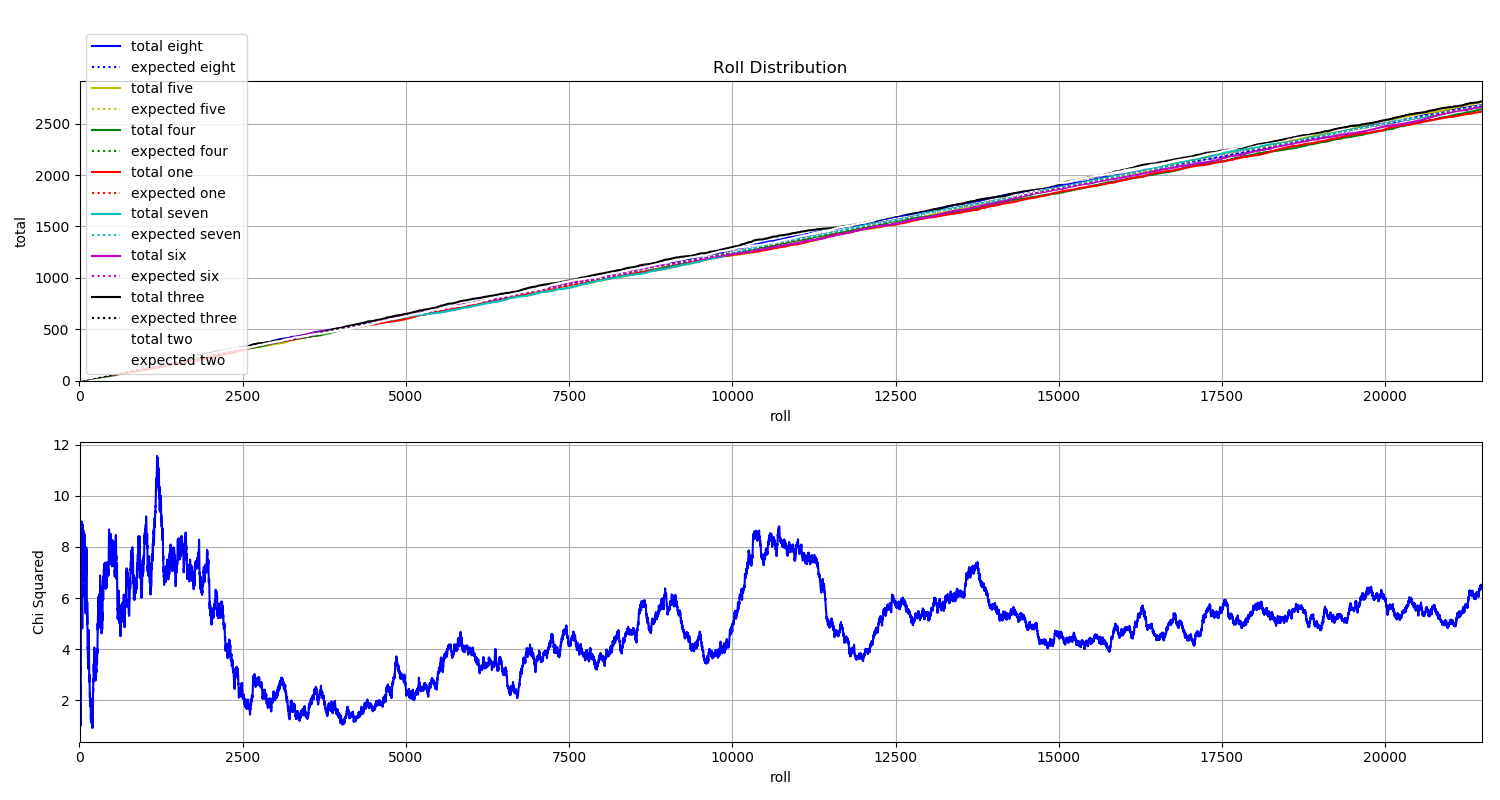

Source data for this figure (header and first rows):
File, eight, five, four, one, seven, six, three, two
C_000000.jpg, 0, 0, 0, 0, 1, 0, 0, 0
C_000001.jpg, 0, 0, 0, 0, 0, 0, 1, 0
C_000002.jpg, 0, 0, 0, 0, 0, 0, 0, 1
C_000003.jpg, 0, 0, 1, 0, 0, 0, 0, 0
C_000004.jpg, 1, 0, 0, 0, 0, 0, 0, 0
C_000005.jpg, 0, 0, 0, 1, 0, 0, 0, 0
C_000006.jpg, 1, 0, 0, 0, 0, 0, 0, 0
C_000007.jpg, 0, 0, 0, 0, 0, 0, 0, 1
C_000008.jpg, 0, 0, 0, 0, 0, 1, 0, 0
C_000009.jpg, 0, 0, 1, 0, 0, 0, 0, 0
C_000010.jpg, 0, 1, 0, 0, 0, 0, 0, 0
C_000011.jpg, 0, 0, 0, 0, 0, 0, 0, 1
C_000012.jpg, 0, 0, 0, 0, 1, 0, 0, 0
C_000013.jpg, 0, 0, 0, 0, 0, 1, 0, 0
C_000014.jpg, 0, 1, 0, 0, 0, 0, 0, 0
C_000015.jpg, 0, 0, 0, 1, 0, 0, 0, 0
C_000016.jpg, 0, 0, 0, 0, 0, 0, 0, 1
C_000017.jpg, 0, 0, 0, 0, 0, 0, 1, 0
C_000018.jpg, 0, 0, 0, 0, 0, 0, 0, 1
C_000019.jpg, 0, 0, 1, 0, 0, 0, 0, 0
C_000020.jpg, 0, 0, 0, 0, 0, 0, 1, 0
C_000021.jpg, 0, 0, 0, 0, 0, 0, 0, 1
C_000022.jpg, 0, 0, 0, 0, 0, 0, 0, 1
C_000023.jpg, 0, 0, 0, 0, 0, 1, 0, 0
C_000024.jpg, 0, 0, 0, 0, 0, 0, 1, 0
C_000025.jpg, 0, 0, 1, 0, 0, 0, 0, 0
C_000026.jpg, 0, 0, 0, 0, 0, 1, 0, 0
C_000027.jpg, 0, 1, 0, 0, 0, 0, 0, 0
C_000028.jpg, 0, 0, 0, 0, 0, 0, 0, 1
C_000029.jpg, 0, 0, 0, 0, 1, 0, 0, 0
C_000030.jpg, 0, 0, 0, 0, 0, 1, 0, 0
C_000031.jpg, 0, 0, 0, 0, 0, 0, 0, 1
C_000032.jpg, 1, 0, 0, 0, 0, 0, 0, 0
C_000033.jpg, 0, 0, 1, 0, 0, 0, 0, 0
C_000034.jpg, 0, 0, 1, 0, 0, 0, 0, 0
C_000035.jpg, 0, 0, 1, 0, 0, 0, 0, 0
C_000036.jpg, 0, 0, 0, 0, 0, 0, 1, 0
C_000037.jpg, 0, 0, 0, 1, 0, 0, 0, 0
C_000038.jpg, 0, 0, 0, 0, 1, 0, 0, 0
C_000039.jpg, 0, 0, 0, 1, 0, 0, 0, 0
C_000040.jpg, 0, 1, 0, 0, 0, 0, 0, 0
C_000041.jpg, 0, 0, 0, 0, 0, 0, 1, 0
C_000042.jpg, 0, 1, 0, 0, 0, 0, 0, 0
C_000043.jpg, 0, 0, 0, 0, 0, 0, 0, 1
C_000044.jpg, 0, 0, 0, 0, 0, 0, 0, 1
C_000045.jpg, 0, 1, 0, 0, 0, 0, 0, 0
C_000046.jpg, 0, 0, 0, 0, 1, 0, 0, 0
C_000047.jpg, 0, 0, 0, 0, 0, 0, 0, 1
C_000048.jpg, 0, 0, 0, 0, 0, 0, 1, 0
C_000049.jpg, 0, 0, 0, 0, 0, 0, 1, 0
C_000050.jpg, 0, 0, 0, 0, 0, 1, 0, 0
C_000051.jpg, 0, 0, 0, 1, 0, 0, 0, 0
C_000052.jpg, 0, 0, 0, 1, 0, 0, 0, 0
C_000053.jpg, 0, 0, 1, 0, 0, 0, 0, 0
C_000054.jpg, 0, 1, 0, 0, 0, 0, 0, 0
C_000055.jpg, 0, 0, 1, 0, 0, 0, 0, 0
C_000056.jpg, 0, 0, 0, 0, 1, 0, 0, 0
C_000057.jpg, 0, 0, 1, 0, 0, 0, 0, 0
C_000058.jpg, 0, 0, 0, 0, 0, 0, 0, 1
C_000059.jpg, 0, 0, 0, 1, 0, 0, 0, 0
... 21,416 more rows
